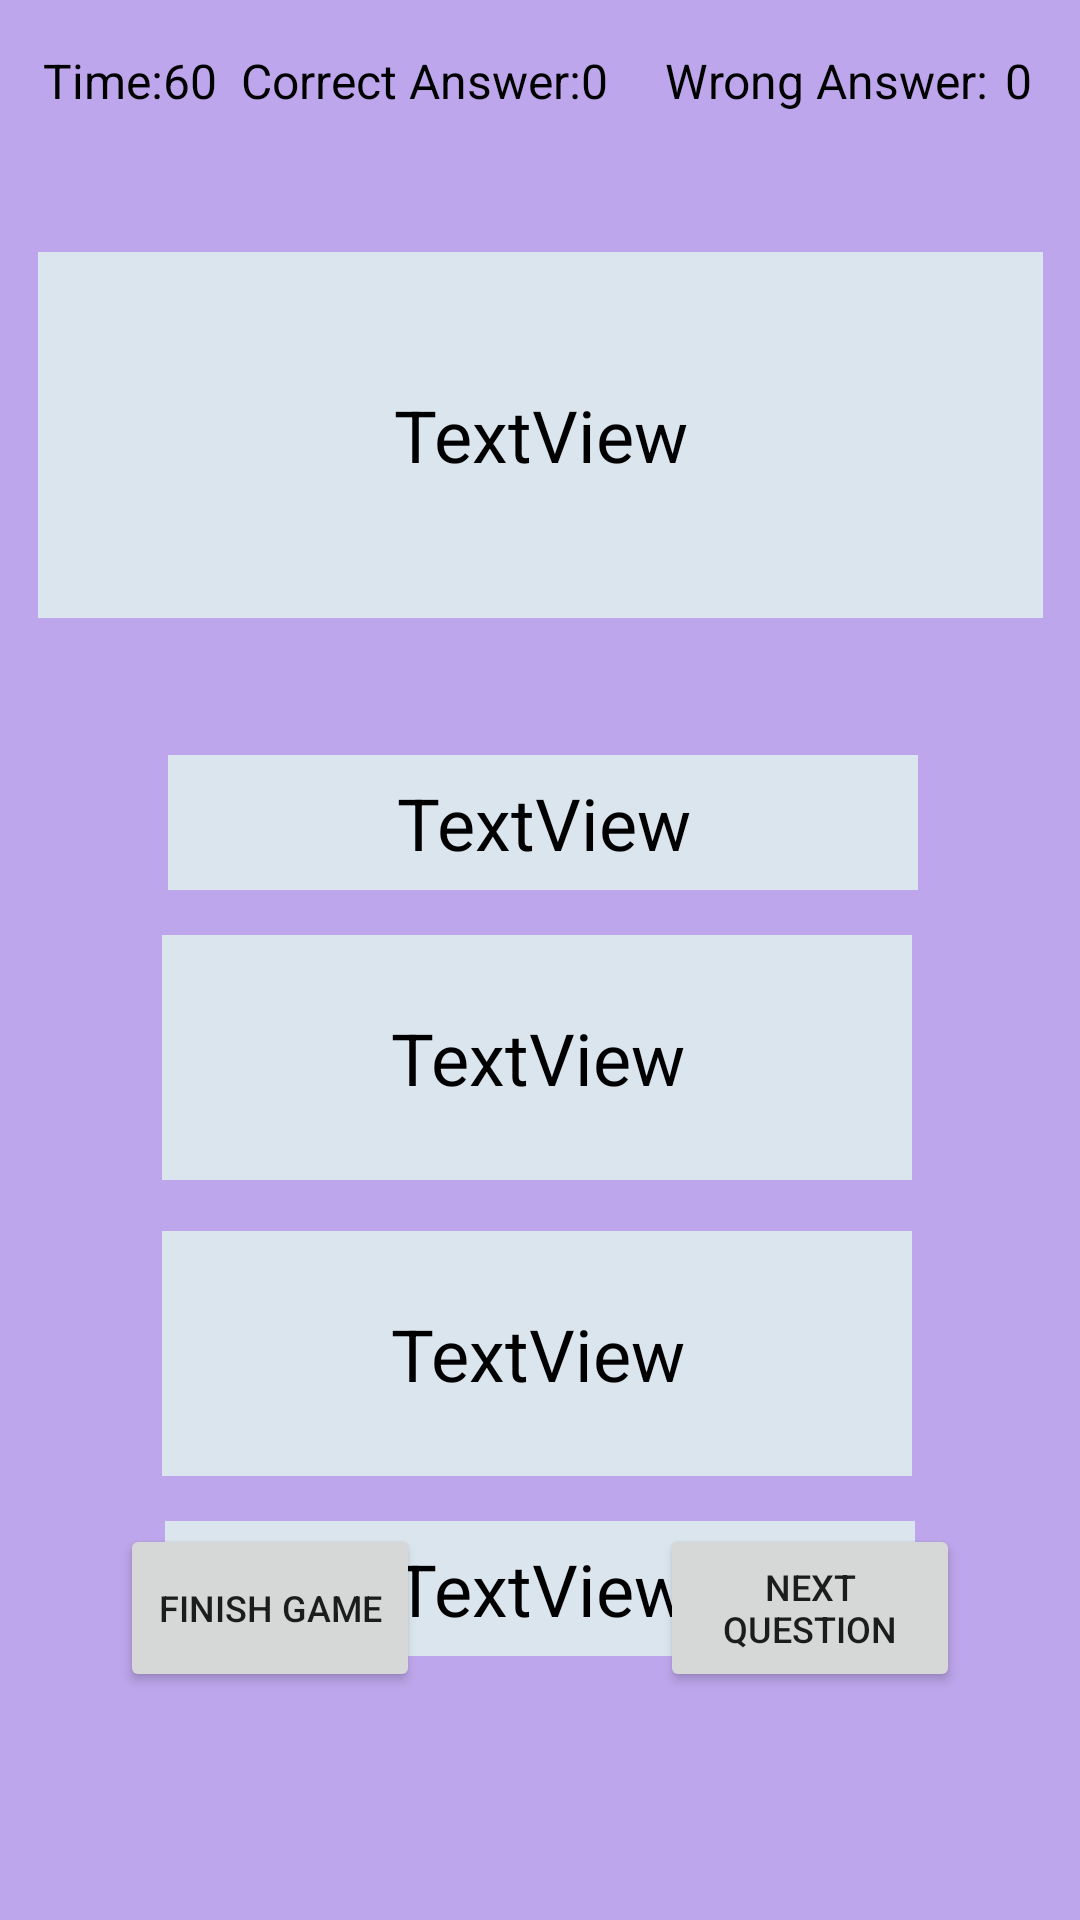

Android layout source for this screen:
<!-- AndroidManifest.xml: application theme Theme.QuizGame -->
<!-- res/layout/activity_quiz_page.xml -->
<?xml version="1.0" encoding="utf-8"?>
<androidx.constraintlayout.widget.ConstraintLayout xmlns:android="http://schemas.android.com/apk/res/android"
    xmlns:app="http://schemas.android.com/apk/res-auto"
    xmlns:tools="http://schemas.android.com/tools"
    android:id="@+id/main"
    android:layout_width="match_parent"
    android:layout_height="match_parent"
    android:background="@color/background"
    tools:context=".Quiz_Page">

    <TextView
        android:id="@+id/textViewD"
        android:layout_width="250dp"
        android:layout_height="45dp"
        android:layout_marginTop="15dp"
        android:layout_marginBottom="88dp"
        android:background="@color/Question_option"
        android:gravity="center"
        android:text="TextView"
        android:textColor="@color/black"
        android:textSize="24sp"
        app:layout_constraintBottom_toBottomOf="parent"
        app:layout_constraintEnd_toEndOf="parent"
        app:layout_constraintStart_toStartOf="parent"
        app:layout_constraintTop_toBottomOf="@+id/textViewC" />

    <TextView
        android:id="@+id/textViewA"
        android:layout_width="250dp"
        android:layout_height="45dp"
        android:background="@color/Question_option"
        android:gravity="center"
        android:text="TextView"
        android:textColor="@color/black"
        android:textSize="24sp"
        app:layout_constraintBottom_toBottomOf="parent"
        app:layout_constraintEnd_toEndOf="parent"
        app:layout_constraintHorizontal_bias="0.508"
        app:layout_constraintStart_toStartOf="parent"
        app:layout_constraintTop_toTopOf="parent"
        app:layout_constraintVertical_bias="0.423" />

    <TextView
        android:id="@+id/textViewB"
        android:layout_width="250dp"
        android:layout_height="0dp"
        android:layout_marginTop="15dp"
        android:layout_marginBottom="17dp"
        android:background="@color/Question_option"
        android:gravity="center"
        android:text="TextView"
        android:textColor="@color/black"
        android:textSize="24sp"
        app:layout_constraintBottom_toTopOf="@+id/textViewC"
        app:layout_constraintEnd_toEndOf="parent"
        app:layout_constraintHorizontal_bias="0.49"
        app:layout_constraintStart_toStartOf="parent"
        app:layout_constraintTop_toBottomOf="@+id/textViewA" />

    <TextView
        android:id="@+id/textViewC"
        android:layout_width="250dp"
        android:layout_height="0dp"
        android:layout_marginBottom="148dp"
        android:background="@color/Question_option"
        android:gravity="center"
        android:text="TextView"
        android:textColor="@color/black"
        android:textSize="24sp"
        app:layout_constraintBottom_toBottomOf="parent"
        app:layout_constraintEnd_toEndOf="parent"
        app:layout_constraintHorizontal_bias="0.49"
        app:layout_constraintStart_toStartOf="parent"
        app:layout_constraintTop_toBottomOf="@+id/textViewB" />

    <TextView
        android:id="@+id/textView2"
        android:layout_width="wrap_content"
        android:layout_height="wrap_content"
        android:layout_marginTop="16dp"
        android:text="Time:"
        android:textColor="@color/black"
        android:textSize="16sp"
        app:layout_constraintEnd_toStartOf="@+id/textViewTime"
        app:layout_constraintHorizontal_chainStyle="packed"
        app:layout_constraintStart_toStartOf="parent"
        app:layout_constraintTop_toTopOf="parent" />

    <TextView
        android:id="@+id/textViewTime"
        android:layout_width="wrap_content"
        android:layout_height="wrap_content"
        android:layout_marginTop="16dp"
        android:layout_marginEnd="8dp"
        android:text="60"
        android:textColor="@color/black"
        android:textSize="16sp"
        app:layout_constraintEnd_toStartOf="@+id/textView4"
        app:layout_constraintStart_toEndOf="@+id/textView2"
        app:layout_constraintTop_toTopOf="parent" />

    <TextView
        android:id="@+id/textView6"
        android:layout_width="wrap_content"
        android:layout_height="wrap_content"
        android:layout_marginTop="16dp"
        android:layout_marginEnd="16dp"
        android:text="Wrong Answer:"
        android:textColor="@color/black"
        android:textSize="16sp"
        app:layout_constraintEnd_toEndOf="parent"
        app:layout_constraintStart_toEndOf="@+id/textViewCorrect"
        app:layout_constraintTop_toTopOf="parent" />

    <TextView
        android:id="@+id/textView4"
        android:layout_width="wrap_content"
        android:layout_height="wrap_content"
        android:layout_marginTop="16dp"
        android:text="Correct Answer:"
        android:textColor="@color/black"
        android:textSize="16sp"
        app:layout_constraintEnd_toStartOf="@+id/textViewCorrect"
        app:layout_constraintStart_toEndOf="@+id/textViewTime"
        app:layout_constraintTop_toTopOf="parent" />

    <TextView
        android:id="@+id/textViewCorrect"
        android:layout_width="wrap_content"
        android:layout_height="wrap_content"
        android:layout_marginTop="16dp"
        android:layout_marginEnd="19dp"
        android:text="0"
        android:textColor="@color/black"
        android:textSize="16sp"
        app:layout_constraintEnd_toStartOf="@+id/textView6"
        app:layout_constraintStart_toEndOf="@+id/textView4"
        app:layout_constraintTop_toTopOf="parent" />

    <TextView
        android:id="@+id/textViewWrong"
        android:layout_width="wrap_content"
        android:layout_height="wrap_content"
        android:layout_marginTop="16dp"
        android:layout_marginEnd="16dp"
        android:text="0"
        android:textColor="@color/black"
        android:textSize="16sp"
        app:layout_constraintEnd_toEndOf="parent"
        app:layout_constraintTop_toTopOf="parent" />

    <TextView
        android:id="@+id/textViewQuestion"
        android:layout_width="335dp"
        android:layout_height="122dp"
        android:layout_marginStart="12dp"
        android:layout_marginTop="60dp"
        android:layout_marginEnd="12dp"
        android:layout_marginBottom="82dp"
        android:background="@color/Question_option"
        android:gravity="center"
        android:text="TextView"
        android:textAlignment="center"
        android:textColor="@color/black"
        android:textSize="24sp"
        app:layout_constraintBottom_toTopOf="@+id/textViewB"
        app:layout_constraintEnd_toEndOf="parent"
        app:layout_constraintStart_toStartOf="parent"
        app:layout_constraintTop_toTopOf="parent" />

    <Button
        android:id="@+id/buttonNext"
        android:layout_width="100dp"
        android:layout_height="56dp"
        android:layout_marginStart="220dp"
        android:layout_marginTop="444dp"
        android:layout_marginBottom="12dp"
        android:text="NEXT QUESTION"
        android:textSize="12sp"
        app:layout_constraintBottom_toBottomOf="parent"
        app:layout_constraintStart_toStartOf="parent"
        app:layout_constraintTop_toTopOf="parent" />

    <Button
        android:id="@+id/buttonFinish"
        android:layout_width="100dp"
        android:layout_height="56dp"
        android:layout_marginStart="40dp"
        android:layout_marginTop="444dp"
        android:layout_marginBottom="12dp"
        android:text="FINISH GAME"
        android:textSize="12sp"
        app:layout_constraintBottom_toBottomOf="parent"
        app:layout_constraintStart_toStartOf="parent"
        app:layout_constraintTop_toTopOf="parent" />

</androidx.constraintlayout.widget.ConstraintLayout>
<!-- resources referenced by this layout -->
<resources>
  <color name="Question_option">#DAE5ED</color>
  <color name="background">#BDA6EB</color>
  <color name="black">#FF000000</color>
  <style name="Theme.QuizGame" parent="Theme.MaterialComponents.DayNight.DarkActionBar">
      ! -- Primary brand color. - &gt;
      <item name="colorPrimary">@color/purp1e_500</item>
      <item name="colorPrimaryVariant">@color/purp1e_700</item>
      <item name="colorOnPrimary">@color/white</item>
      <item name="colorSecondary">@color/teal_200</item>
      <item name="colorSecondaryVariant">@color/teal_700</item>
      <item name="colorOnSecondary">@color/black</item>
      ! -- Status bar color
          <item name="android:statusBarColor" tools:targetApi="1">?attr/colorPrimaryVariant</item>
      </style>
  <color name="purp1e_500">#7735EF</color>
  <color name="purp1e_700">#8956E4</color>
  <color name="white">#FFFFFFFF</color>
  <color name="teal_200">#2C9AF2</color>
  <color name="teal_700">#50A5E9</color>
</resources>
